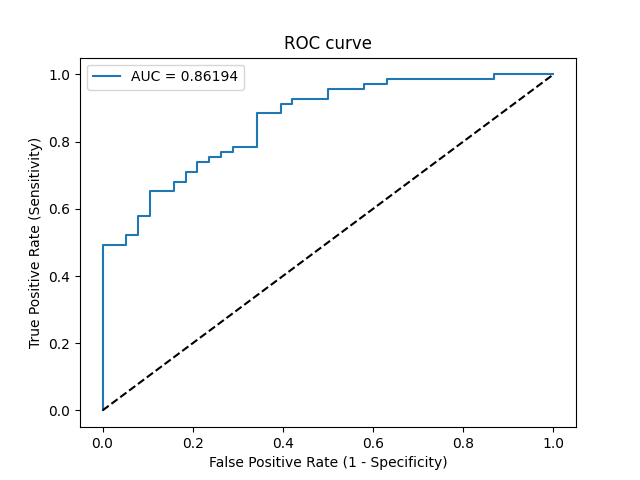

Values plotted in this chart, from the file beside it:
Threshold, Sensitivity, Specificity, NPV, PPV
inf, 0.0, 1.0, 0.3551, 0
0.9869, 0.01449, 1.0, 0.3585, 1.0
0.9025, 0.4928, 1.0, 0.5205, 1.0
0.8697, 0.4928, 0.9474, 0.507, 0.9444
0.8655, 0.5217, 0.9474, 0.5217, 0.9474
0.858, 0.5217, 0.9211, 0.5147, 0.9231
0.844, 0.5797, 0.9211, 0.5469, 0.9302
0.842, 0.5797, 0.8947, 0.5397, 0.9091
0.8253, 0.6522, 0.8947, 0.5862, 0.9184
0.8101, 0.6522, 0.8421, 0.5714, 0.8824
0.8016, 0.6812, 0.8421, 0.5926, 0.8868
0.7964, 0.6812, 0.8158, 0.5849, 0.8704
0.7845, 0.7101, 0.8158, 0.6078, 0.875
0.77, 0.7101, 0.7895, 0.6, 0.8596
0.7617, 0.7391, 0.7895, 0.625, 0.8644
0.7454, 0.7391, 0.7632, 0.617, 0.85
0.7388, 0.7536, 0.7632, 0.6304, 0.8525
0.7273, 0.7536, 0.7368, 0.6222, 0.8387
0.7162, 0.7681, 0.7368, 0.6364, 0.8413
0.7115, 0.7681, 0.7105, 0.6279, 0.8281
0.694, 0.7826, 0.7105, 0.6429, 0.8308
0.6584, 0.7826, 0.6579, 0.625, 0.806
0.5207, 0.8841, 0.6579, 0.7576, 0.8243
0.4844, 0.8841, 0.6053, 0.7419, 0.8026
0.4724, 0.913, 0.6053, 0.7931, 0.8077
0.4667, 0.913, 0.5789, 0.7857, 0.7975
0.4654, 0.9275, 0.5789, 0.8148, 0.8
0.4211, 0.9275, 0.5, 0.7917, 0.7711
0.4046, 0.9565, 0.5, 0.8636, 0.7765
0.3402, 0.9565, 0.4211, 0.8421, 0.75
0.3342, 0.971, 0.4211, 0.8889, 0.7528
0.3112, 0.971, 0.3684, 0.875, 0.7363
0.3085, 0.9855, 0.3684, 0.9333, 0.7391
0.213, 0.9855, 0.1316, 0.8333, 0.6733
0.2084, 1.0, 0.1316, 1.0, 0.6765
0.08852, 1.0, 0.0, 0, 0.6449
